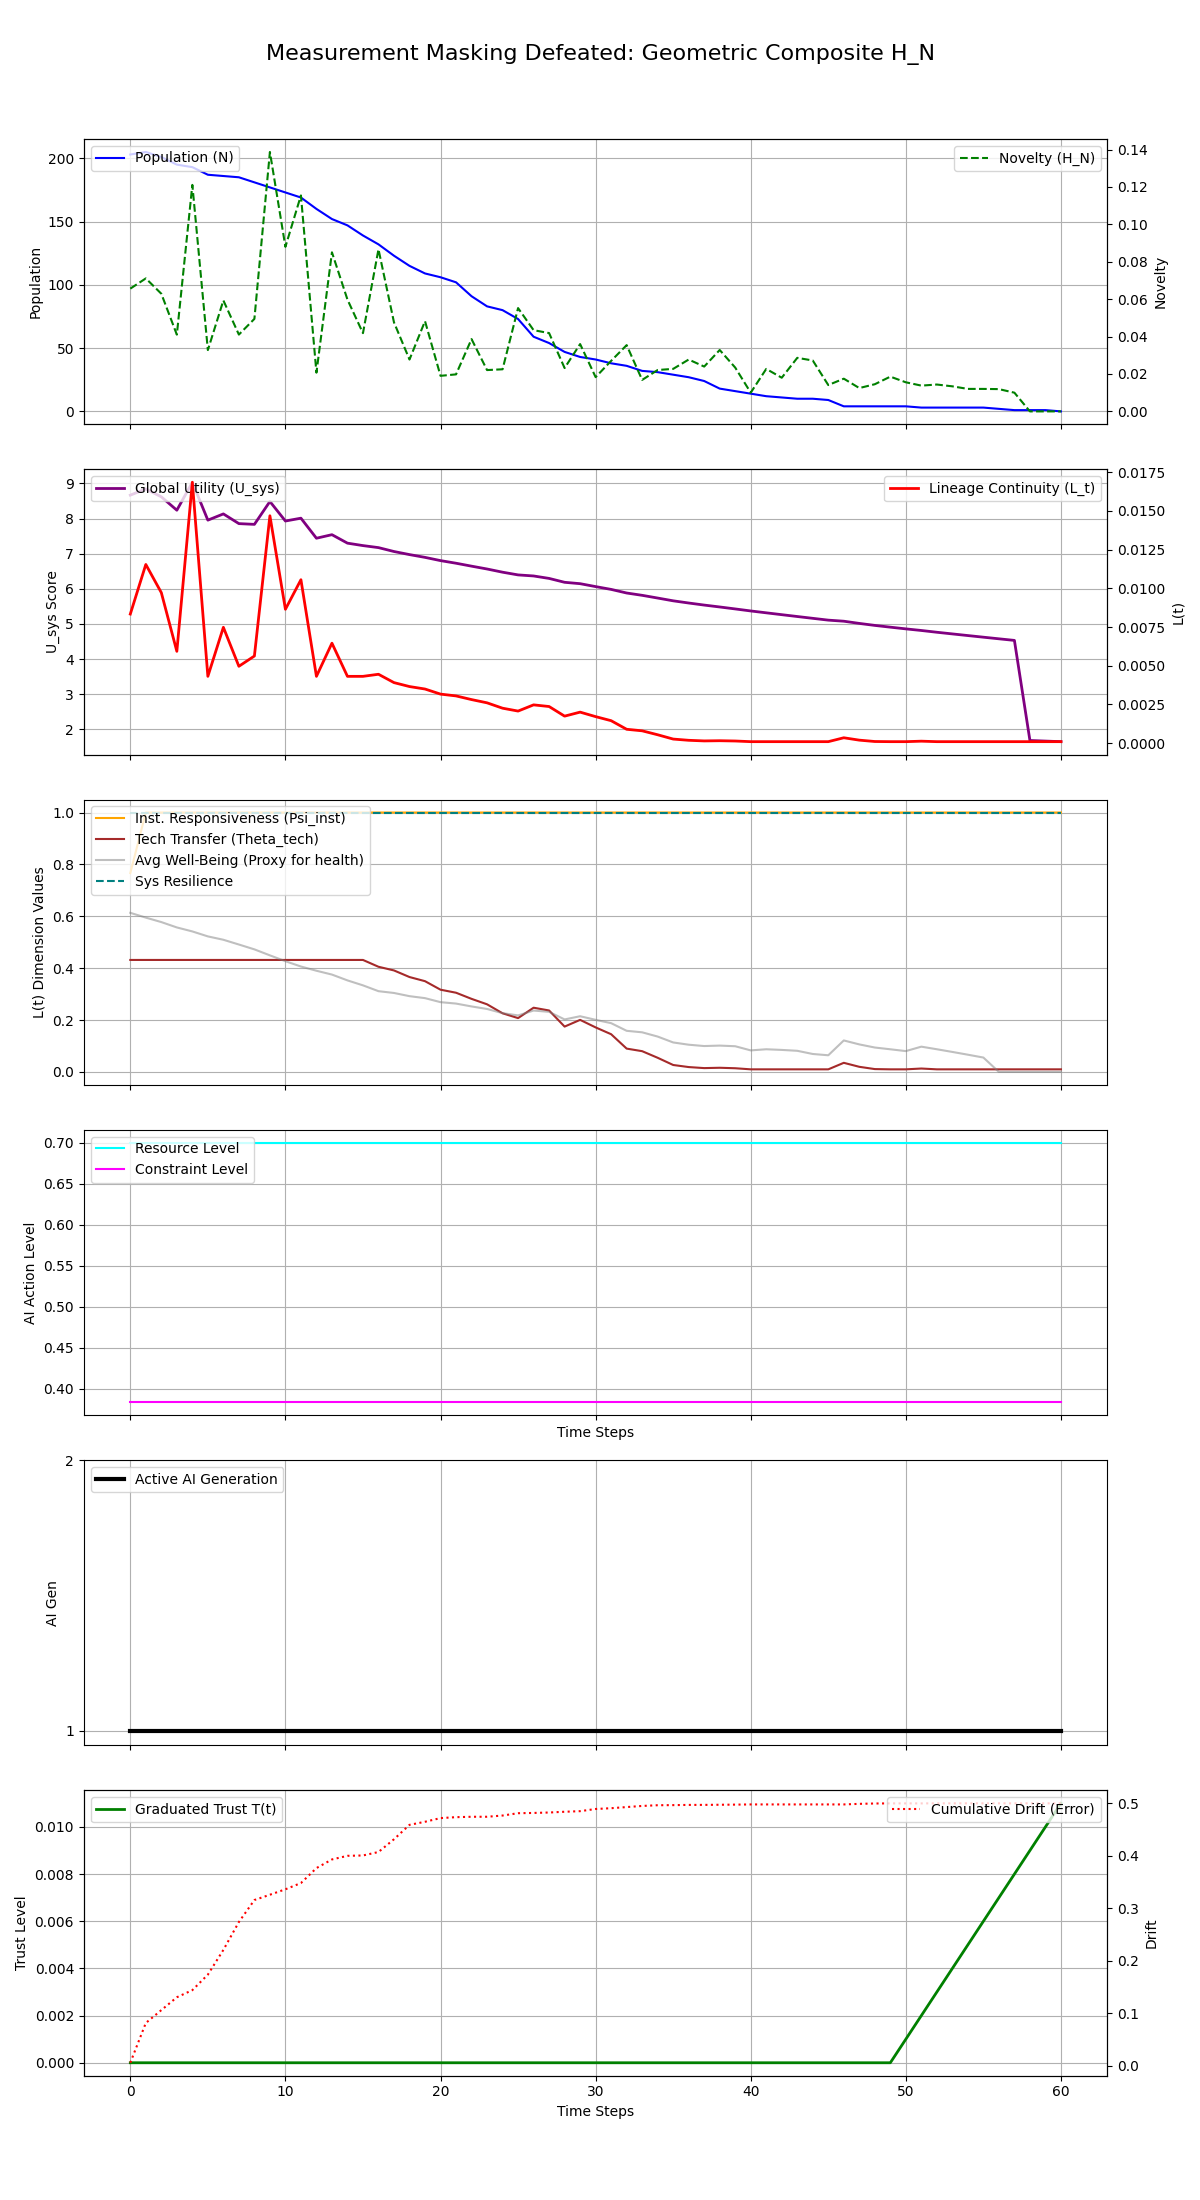

Source data for this figure (header and first rows):
Step, population, H_N, H_E, avg_well_being, L_t, Psi_inst, Theta_tech, U_sys, integral_U_sys, resource_level, constraint_level, max_constraint_level, ai_generation, trust_level, cumulative_drift, system_resilience
0, 203, 0.06564, 0.15, 0.6133, 0.008339, 0.7667, 0.4317, 8.667, 8.667, 0.7, 0.3833, 0.95, 1, 0.0, 0.00587, 1.0
1, 205, 0.07111, 0.15, 0.5949, 0.01154, 1.0, 0.4317, 8.844, 17.51, 0.7, 0.3833, 0.95, 1, 0.0, 0.08153, 1.0
2, 201, 0.0629, 0.15, 0.5776, 0.00972, 1.0, 0.4317, 8.619, 26.13, 0.7, 0.3833, 0.95, 1, 0.0, 0.106, 1.0
3, 195, 0.04103, 0.15, 0.557, 0.005932, 1.0, 0.4317, 8.238, 34.37, 0.7, 0.3833, 0.95, 1, 0.0, 0.1305, 1.0
4, 193, 0.1211, 0.15, 0.5416, 0.01685, 1.0, 0.4317, 9.034, 43.4, 0.7, 0.3833, 0.95, 1, 0.0, 0.1441, 1.0
5, 187, 0.03278, 0.15, 0.5225, 0.004317, 1.0, 0.4317, 7.955, 51.36, 0.7, 0.3833, 0.95, 1, 0.0, 0.1735, 1.0
6, 186, 0.05932, 0.15, 0.5095, 0.007482, 1.0, 0.4317, 8.133, 59.49, 0.7, 0.3833, 0.95, 1, 0.0, 0.2206, 1.0
7, 185, 0.04107, 0.15, 0.4911, 0.004967, 1.0, 0.4317, 7.856, 67.35, 0.7, 0.3833, 0.95, 1, 0.0, 0.2737, 1.0
8, 181, 0.04946, 0.15, 0.4725, 0.00563, 1.0, 0.4317, 7.835, 75.18, 0.7, 0.3833, 0.95, 1, 0.0, 0.3155, 1.0
9, 177, 0.1387, 0.15, 0.4494, 0.01468, 1.0, 0.4317, 8.486, 83.67, 0.7, 0.3833, 0.95, 1, 0.0, 0.3256, 1.0
10, 173, 0.08798, 0.15, 0.4268, 0.008647, 1.0, 0.4317, 7.93, 91.6, 0.7, 0.3833, 0.95, 1, 0.0, 0.336, 1.0
11, 169, 0.1155, 0.15, 0.4063, 0.01055, 1.0, 0.4317, 8.011, 99.61, 0.7, 0.3833, 0.95, 1, 0.0, 0.3478, 1.0
12, 160, 0.02071, 0.15, 0.3901, 0.004317, 1.0, 0.4317, 7.44, 107, 0.7, 0.3833, 0.95, 1, 0.0, 0.3763, 1.0
13, 152, 0.08506, 0.15, 0.3753, 0.006458, 1.0, 0.4317, 7.541, 114.6, 0.7, 0.3833, 0.95, 1, 0.0, 0.3928, 1.0
14, 147, 0.05978, 0.15, 0.3529, 0.004317, 1.0, 0.4317, 7.3, 121.9, 0.7, 0.3833, 0.95, 1, 0.0, 0.3997, 1.0
15, 139, 0.04183, 0.15, 0.3338, 0.004317, 1.0, 0.4317, 7.231, 129.1, 0.7, 0.3833, 0.95, 1, 0.0, 0.4003, 1.0
16, 132, 0.08667, 0.15, 0.3113, 0.004452, 1.0, 0.4054, 7.173, 136.3, 0.7, 0.3833, 0.95, 1, 0.0, 0.4069, 1.0
17, 123, 0.0476, 0.15, 0.3044, 0.003912, 1.0, 0.3912, 7.062, 143.4, 0.7, 0.3833, 0.95, 1, 0.0, 0.4312, 1.0
18, 115, 0.02773, 0.15, 0.2921, 0.003658, 1.0, 0.3658, 6.975, 150.3, 0.7, 0.3833, 0.95, 1, 0.0, 0.4586, 1.0
19, 109, 0.04825, 0.15, 0.2845, 0.003498, 1.0, 0.3498, 6.895, 157.2, 0.7, 0.3833, 0.95, 1, 0.0, 0.4645, 1.0
20, 106, 0.01901, 0.15, 0.269, 0.00317, 1.0, 0.317, 6.803, 164, 0.7, 0.3833, 0.95, 1, 0.0, 0.4715, 1.0
21, 102, 0.01979, 0.15, 0.2635, 0.003053, 1.0, 0.3053, 6.729, 170.8, 0.7, 0.3833, 0.95, 1, 0.0, 0.4732, 1.0
22, 91, 0.03865, 0.15, 0.2525, 0.002817, 1.0, 0.2817, 6.645, 177.4, 0.7, 0.3833, 0.95, 1, 0.0, 0.474, 1.0
23, 83, 0.02209, 0.15, 0.2427, 0.002607, 1.0, 0.2607, 6.565, 184, 0.7, 0.3833, 0.95, 1, 0.0, 0.474, 1.0
24, 80, 0.02251, 0.15, 0.2266, 0.002261, 1.0, 0.2261, 6.474, 190.4, 0.7, 0.3833, 0.95, 1, 0.0, 0.4763, 1.0
25, 73, 0.05524, 0.15, 0.2179, 0.002075, 1.0, 0.2075, 6.396, 196.8, 0.7, 0.3833, 0.95, 1, 0.0, 0.4807, 1.0
26, 59, 0.04343, 0.15, 0.2366, 0.002475, 1.0, 0.2475, 6.366, 203.2, 0.7, 0.3833, 0.95, 1, 0.0, 0.4813, 1.0
27, 54, 0.04187, 0.15, 0.2317, 0.002369, 1.0, 0.2369, 6.296, 209.5, 0.7, 0.3833, 0.95, 1, 0.0, 0.4821, 1.0
28, 47, 0.02317, 0.15, 0.2023, 0.001748, 1.0, 0.1748, 6.186, 215.7, 0.7, 0.3833, 0.95, 1, 0.0, 0.4835, 1.0
29, 43, 0.03599, 0.15, 0.2147, 0.002007, 1.0, 0.2007, 6.147, 221.8, 0.7, 0.3833, 0.95, 1, 0.0, 0.4846, 1.0
30, 41, 0.01832, 0.15, 0.2008, 0.001716, 1.0, 0.1716, 6.064, 227.9, 0.7, 0.3833, 0.95, 1, 0.0, 0.4888, 1.0
31, 38, 0.02701, 0.15, 0.188, 0.001454, 1.0, 0.1454, 5.984, 233.9, 0.7, 0.3833, 0.95, 1, 0.0, 0.4903, 1.0
32, 36, 0.03543, 0.15, 0.1585, 0.0008992, 1.0, 0.08992, 5.881, 239.8, 0.7, 0.3833, 0.95, 1, 0.0, 0.4924, 1.0
33, 32, 0.01683, 0.15, 0.1527, 0.0008, 1.0, 0.08, 5.815, 245.6, 0.7, 0.3833, 0.95, 1, 0.0, 0.4946, 1.0
34, 31, 0.02212, 0.15, 0.1363, 0.0005452, 1.0, 0.05452, 5.738, 251.3, 0.7, 0.3833, 0.95, 1, 0.0, 0.4959, 1.0
35, 29, 0.02273, 0.15, 0.1136, 0.0002676, 1.0, 0.02676, 5.659, 257, 0.7, 0.3833, 0.95, 1, 0.0, 0.4961, 1.0
36, 27, 0.02772, 0.15, 0.1049, 0.0001877, 1.0, 0.01877, 5.596, 262.6, 0.7, 0.3833, 0.95, 1, 0.0, 0.4965, 1.0
37, 24, 0.02396, 0.15, 0.09979, 0.0001477, 1.0, 0.01477, 5.538, 268.1, 0.7, 0.3833, 0.95, 1, 0.0, 0.4966, 1.0
38, 18, 0.03283, 0.15, 0.1015, 0.0001606, 1.0, 0.01606, 5.484, 273.6, 0.7, 0.3833, 0.95, 1, 0.0, 0.4968, 1.0
39, 16, 0.02342, 0.15, 0.09904, 0.0001424, 1.0, 0.01424, 5.428, 279, 0.7, 0.3833, 0.95, 1, 0.0, 0.4971, 1.0
40, 14, 0.01, 0.15, 0.08301, 0.0001, 1.0, 0.01, 5.37, 284.4, 0.7, 0.3833, 0.95, 1, 0.0, 0.4975, 1.0
41, 12, 0.02271, 0.15, 0.08739, 0.0001, 1.0, 0.01, 5.317, 289.7, 0.7, 0.3833, 0.95, 1, 0.0, 0.4975, 1.0
42, 11, 0.01799, 0.15, 0.08488, 0.0001, 1.0, 0.01, 5.264, 295, 0.7, 0.3833, 0.95, 1, 0.0, 0.4975, 1.0
43, 10, 0.02863, 0.15, 0.08147, 0.0001, 1.0, 0.01, 5.212, 300.2, 0.7, 0.3833, 0.95, 1, 0.0, 0.4975, 1.0
44, 10, 0.02721, 0.15, 0.06917, 0.0001, 1.0, 0.01, 5.16, 305.3, 0.7, 0.3833, 0.95, 1, 0.0, 0.4975, 1.0
45, 9, 0.01408, 0.15, 0.06422, 0.0001, 1.0, 0.01, 5.109, 310.5, 0.7, 0.3833, 0.95, 1, 0.0, 0.4975, 1.0
46, 4, 0.01749, 0.15, 0.1214, 0.0003514, 1.0, 0.03514, 5.078, 315.5, 0.7, 0.3833, 0.95, 1, 0.0, 0.4975, 1.0
47, 4, 0.01247, 0.15, 0.1061, 0.0001975, 1.0, 0.01975, 5.016, 320.5, 0.7, 0.3833, 0.95, 1, 0.0, 0.4986, 1.0
48, 4, 0.01452, 0.15, 0.09407, 0.0001098, 1.0, 0.01098, 4.959, 325.5, 0.7, 0.3833, 0.95, 1, 0.0, 0.4993, 1.0
49, 4, 0.01858, 0.15, 0.08732, 0.0001, 1.0, 0.01, 4.909, 330.4, 0.7, 0.3833, 0.95, 1, 0.0, 0.4994, 1.0
50, 4, 0.01555, 0.15, 0.08032, 0.0001, 1.0, 0.01, 4.86, 335.3, 0.7, 0.3833, 0.95, 1, 0.001, 0.4994, 1.0
51, 3, 0.01378, 0.15, 0.09742, 0.0001312, 1.0, 0.01312, 4.814, 340.1, 0.7, 0.3833, 0.95, 1, 0.002, 0.4994, 1.0
52, 3, 0.01436, 0.15, 0.08742, 0.0001, 1.0, 0.01, 4.764, 344.9, 0.7, 0.3833, 0.95, 1, 0.003, 0.4995, 1.0
53, 3, 0.01339, 0.15, 0.07709, 0.0001, 1.0, 0.01, 4.717, 349.6, 0.7, 0.3833, 0.95, 1, 0.004, 0.4995, 1.0
54, 3, 0.01202, 0.15, 0.06642, 0.0001, 1.0, 0.01, 4.67, 354.2, 0.7, 0.3833, 0.95, 1, 0.005, 0.4995, 1.0
55, 3, 0.01201, 0.15, 0.05542, 0.0001, 1.0, 0.01, 4.623, 358.9, 0.7, 0.3833, 0.95, 1, 0.006, 0.4995, 1.0
56, 2, 0.01191, 0.15, 0.0, 0.0001, 1.0, 0.01, 4.577, 363.4, 0.7, 0.3833, 0.95, 1, 0.007, 0.4995, 1.0
57, 1, 0.01, 0.15, 0.0, 0.0001, 1.0, 0.01, 4.532, 368, 0.7, 0.3833, 0.95, 1, 0.008, 0.4995, 1.0
58, 1, 0.0, 0.15, 0.0, 0.0001, 1.0, 0.01, 1.683, 369.7, 0.7, 0.3833, 0.95, 1, 0.009, 0.4995, 1.0
59, 1, 0.0, 0.15, 0.0, 0.0001, 1.0, 0.01, 1.666, 371.3, 0.7, 0.3833, 0.95, 1, 0.01, 0.4995, 1.0
... 1 more rows
